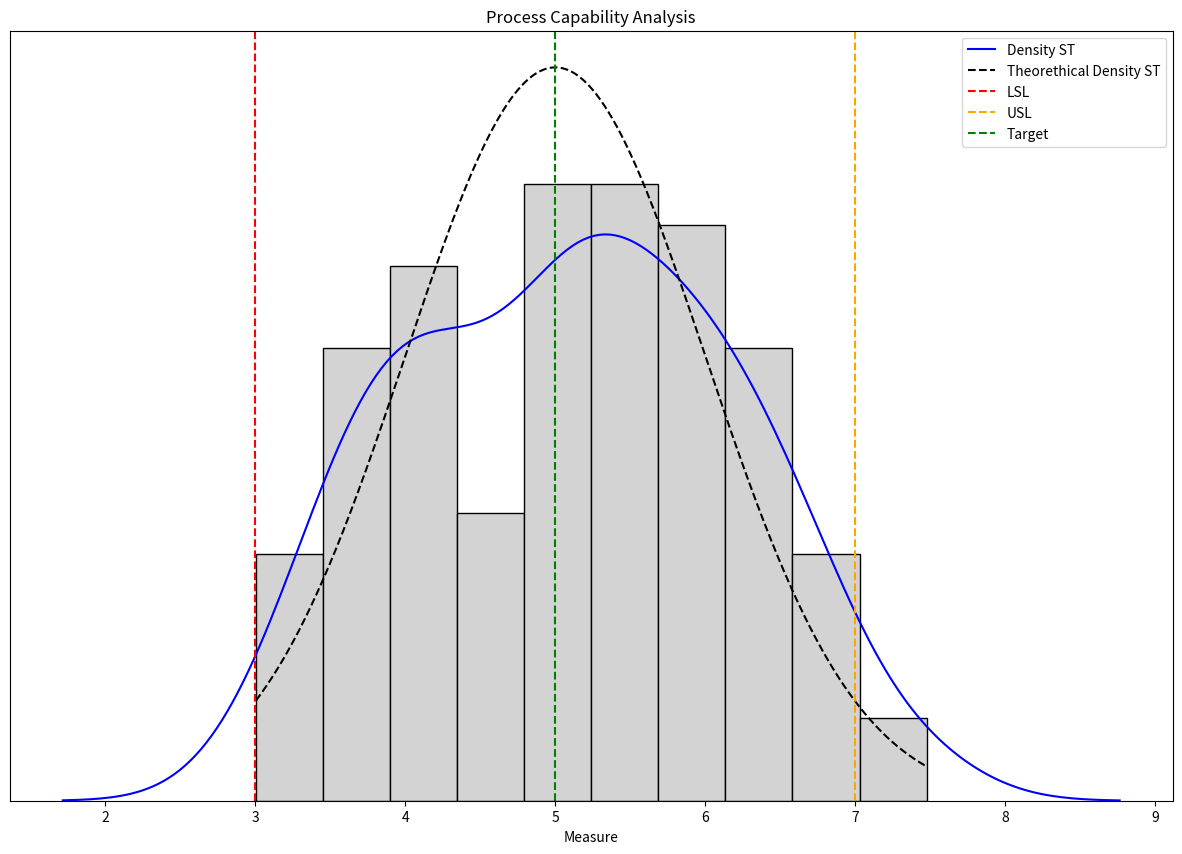

Python code for this plot:
### PROCESS CAPABILITY ANALYSIS ###

# Import required libraries
import pandas as pd
import numpy as np
import matplotlib.pyplot as plt
import seaborn as sns
from scipy.stats import norm

# Set specification limits
target = 5
LSL = 3
USL = 7

# Generate normally distributed data points
data = np.random.normal(loc=target,scale=1,size=100)

# Generate probability density function 
x = np.linspace(min(data), max(data), 1000)
y = norm.pdf(x, loc=5, scale=1)

# Plot histogram for data along with probability density functions and specification limits
plt.figure(figsize=(15,10))
plt.hist(data, color="lightgrey", edgecolor="black", density=True)
sns.kdeplot(data, color="blue", label="Density ST")
plt.plot(x, y, linestyle="--", color="black", label="Theorethical Density ST")
plt.axvline(LSL, linestyle="--", color="red", label="LSL")
plt.axvline(USL, linestyle="--", color="orange", label="USL")
plt.axvline(target, linestyle="--", color="green", label="Target")
plt.title('Process Capability Analysis')
plt.xlabel("Measure")
plt.ylabel("")
plt.yticks([])
plt.legend()
plt.show()

# Calculate Cp
Cp = (USL-LSL)/(6*np.std(data))

# Calculate Cpk
Cpk = min((USL-data.mean())/(3*data.std()), (data.mean()-LSL)/(3*data.std()))

# Calculate z-value
z = min((USL-data.mean())/(data.std()), (data.mean()-LSL)/(data.std()))

# Get data summary statistics
num_samples = len(data)
sample_mean = data.mean()
sample_std = data.std()
sample_max = data.max()
sample_min = data.min()
sample_median = np.median(data)

# Get percentage of data points outside of specification limits
pct_below_LSL = len(data[data < LSL])/len(data)*100
pct_above_USL = len(data[data > USL])/len(data)*100

# Write .txt file with results
with open('process_results.txt', "w") as results:
    results.write("PROCESS CAPABILITY ANALYSIS\n")
    
    results.write("-----------------------------------\n")
    results.write(f"Specifications\n")
    results.write(f"\nTaget: {target}\n")
    results.write(f"LSL: {LSL}\n")
    results.write(f"USL: {USL}\n")    
    
    results.write("-----------------------------------\n")
    results.write(f"Indices\n")
    results.write(f"\nCp: {round(Cp,2)}\n")
    results.write(f"Cpk: {round(Cpk,2)}\n")
    results.write(f"z: {round(z,2)}\n")
    
    results.write("-----------------------------------\n")
    results.write(f"Summary Statistics\n")
    results.write(f"\nNumber of samples: {round(num_samples,2)}\n")
    results.write(f"Sample mean: {round(sample_mean,2)}\n")
    results.write(f"Sample std: {round(sample_std,2)}\n")
    results.write(f"Sample max: {round(sample_max,2)}\n")
    results.write(f"Sample min: {round(sample_min,2)}\n")
    results.write(f"Sample median: {round(sample_median,2)}\n")
    
    results.write(f"Percentage of data points below LSL: {round(pct_below_LSL,2)}%\n")
    results.write(f"Percentage of data points above USL: {round(pct_above_USL,2)}%\n")
